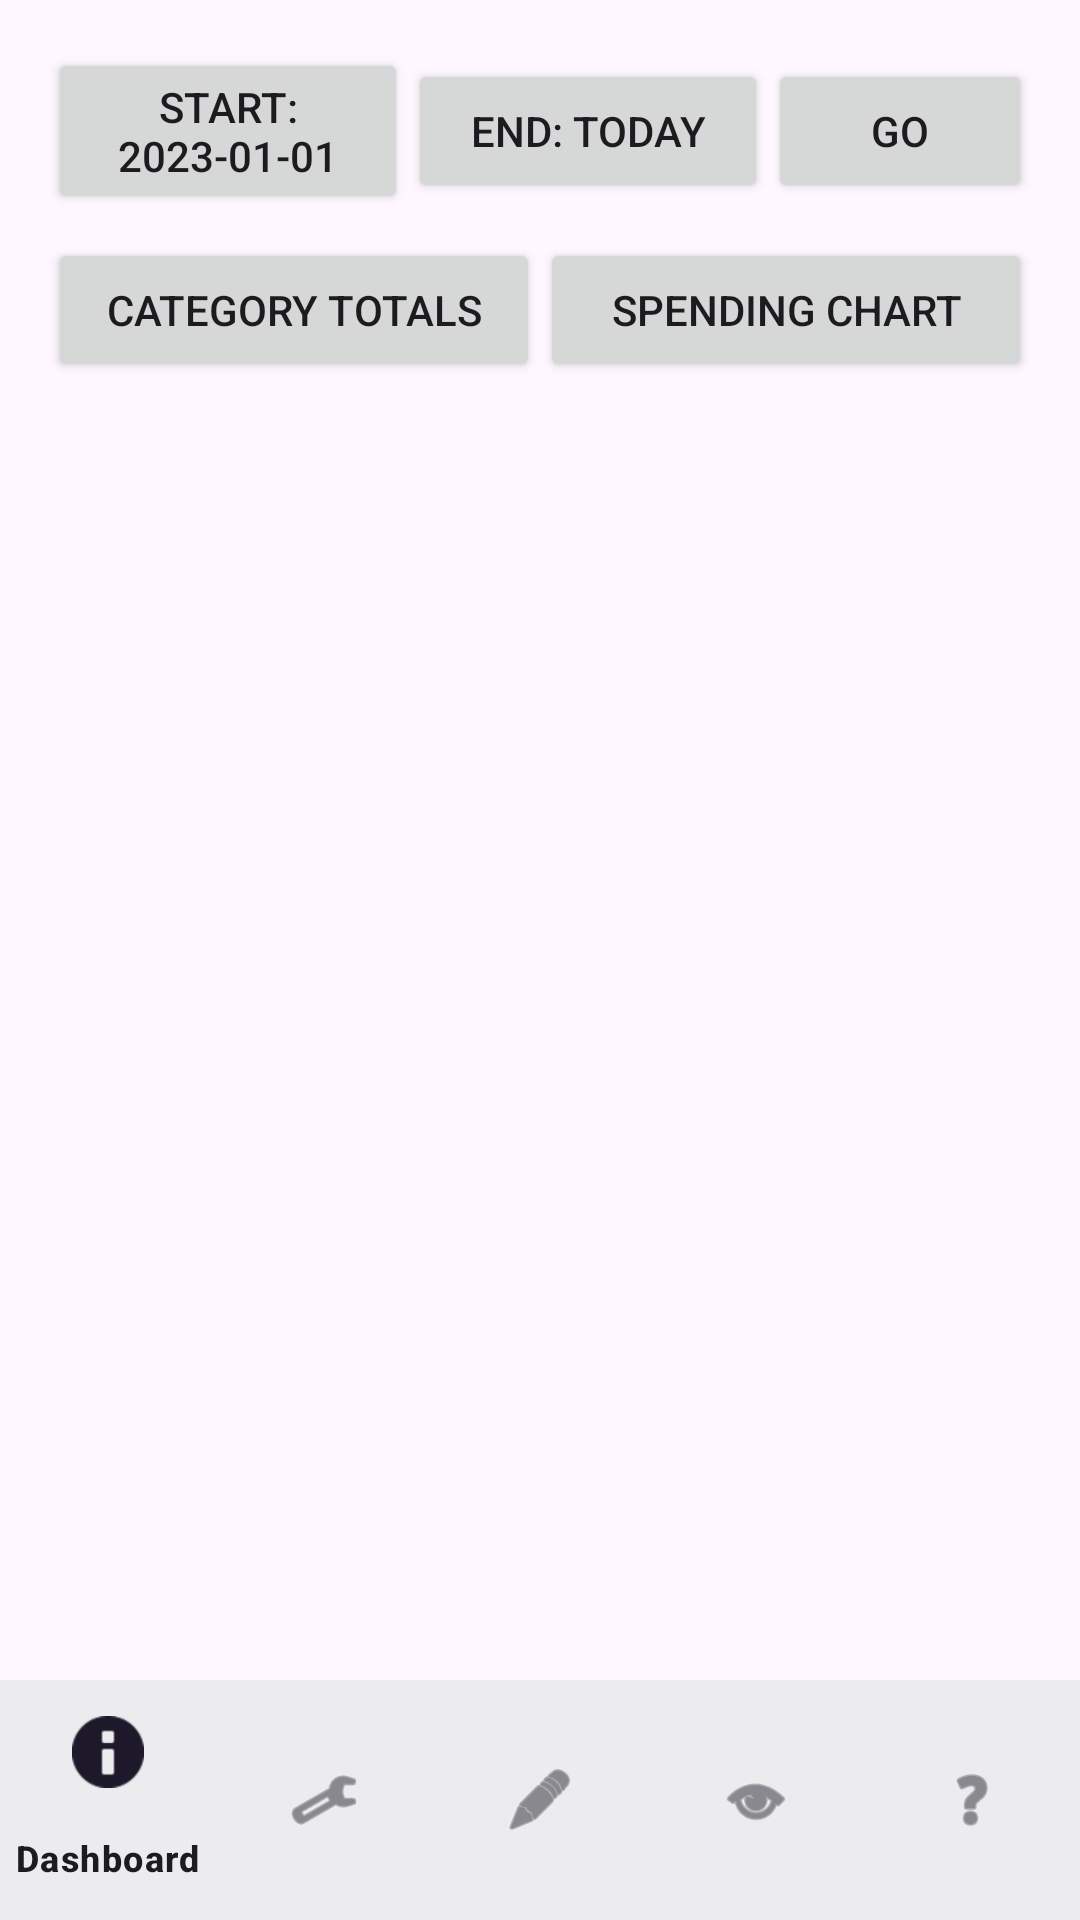

Reconstruct the res/layout file that produces this screen, plus the resources it refers to.
<!-- AndroidManifest.xml: application theme Theme.BudgetWise -->
<!-- res/layout/activity_insights.xml -->
<?xml version="1.0" encoding="utf-8"?>

<LinearLayout xmlns:android="http://schemas.android.com/apk/res/android"
    xmlns:app="http://schemas.android.com/apk/res-auto"
    android:layout_width="match_parent"
    android:layout_height="match_parent"
    android:orientation="vertical">

    <LinearLayout
        android:layout_width="match_parent"
        android:layout_height="0dp"
        android:layout_weight="1"
        android:orientation="vertical"
        android:padding="16dp">

        
        <LinearLayout
            android:layout_width="match_parent"
            android:layout_height="wrap_content"
            android:orientation="horizontal"
            android:gravity="center_vertical">

            <Button
                android:id="@+id/startDateButton"
                android:layout_width="0dp"
                android:layout_height="wrap_content"
                android:layout_weight="1"
                android:text="Start: 2023-01-01" />

            <Button
                android:id="@+id/endDateButton"
                android:layout_width="0dp"
                android:layout_height="wrap_content"
                android:layout_weight="1"
                android:text="End: today" />

            <Button
                android:id="@+id/goButton"
                android:layout_width="wrap_content"
                android:layout_height="wrap_content"
                android:text="Go" />
        </LinearLayout>

        <LinearLayout
            android:layout_width="match_parent"
            android:layout_height="wrap_content"
            android:orientation="horizontal"
            android:layout_marginTop="8dp">

            <Button
                android:id="@+id/tabTotalsButton"
                android:layout_width="0dp"
                android:layout_height="wrap_content"
                android:layout_weight="1"
                android:text="Category Totals" />

            <Button
                android:id="@+id/tabChartButton"
                android:layout_width="0dp"
                android:layout_height="wrap_content"
                android:layout_weight="1"
                android:text="Spending Chart" />
        </LinearLayout>

        <FrameLayout
            android:layout_width="match_parent"
            android:layout_height="0dp"
            android:layout_weight="1">

            <ListView
                android:id="@+id/categoryTotalsListView"
                android:layout_width="match_parent"
                android:layout_height="match_parent" />

            <com.github.mikephil.charting.charts.BarChart
                android:id="@+id/spendingChart"
                android:layout_width="match_parent"
                android:layout_height="match_parent"
                android:visibility="gone" />
        </FrameLayout>
    </LinearLayout>

    <com.google.android.material.bottomnavigation.BottomNavigationView
        android:id="@+id/bottomNavigation"
        android:layout_width="match_parent"
        android:layout_height="wrap_content"
        android:background="?android:attr/windowBackground"
        app:menu="@menu/bottom_nav_menu" />
</LinearLayout>
<!-- resources referenced by this layout -->
<resources>
  <style name="Theme.BudgetWise" parent="Theme.Material3.Light.NoActionBar">
          <item name="colorPrimary">@color/primary</item>
          <item name="colorPrimaryDark">@color/primary_dark</item>
          <item name="colorAccent">@color/accent</item>
      </style>
  <color name="primary">#2E7D32</color>
  <color name="primary_dark">#1B5E20</color>
  <color name="accent">#1565C0</color>
</resources>
